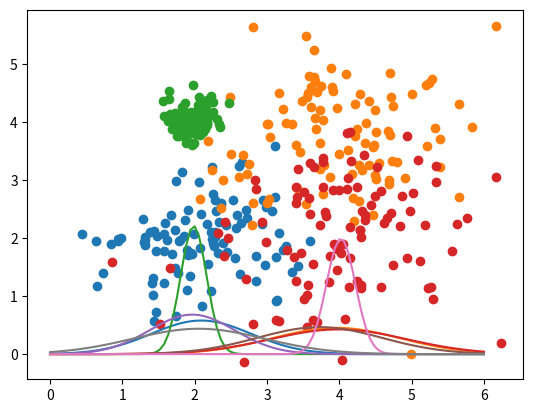

The script that saved this image: (Note: this script raises an exception after producing the figure.)
import numpy as np
from scipy.stats import norm
from scipy.stats import kde
from matplotlib import pyplot as plt
from scipy.interpolate import interp1d


def pdfUnivariada(sigma, media, inputX):
    expoente = - np.square(inputX - media)/(2 * np.square(sigma))
    return np.e ** expoente / (sigma * (np.sqrt(2 * np.pi)))


def calculoVerossimilhanca(sigma1, sigma2, media1, media2, inputX, inputY, coeficienteCorrelacao=0):
    expoente = -(np.square((inputX - media1)/sigma1) + np.square((inputY - media2)/sigma2) - 2*coeficienteCorrelacao *
                 ((inputX - media1)/sigma1)*((inputY - media2)/sigma2))/(2*(1 - np.square(coeficienteCorrelacao)))
    return (np.e**expoente)/(2*np.pi*sigma1*sigma2*np.sqrt(1 - np.square(coeficienteCorrelacao)))


def media(input):
    return sum(input)/len(input)


def desvioPadrao(input):
    med = media(input)
    somatorio = 0
    for i in input:
        somatorio += np.square(i - med)
    return np.sqrt(somatorio/len(input))


origins = [[2, 2], [4, 4], [2, 4], [4, 2]]
numClusters = len(origins)
varAmostra = [0.6, 0.8, 0.2, 1]

# Vetores das posicoes das amostras 1 e 2
X = []
Y = []

for i in range(numClusters):
    tempX = []
    tempY = []
    for j in range(100):
        tempX += [np.random.normal(origins[i][0], varAmostra[i])]
        tempY += [np.random.normal(origins[i][1], varAmostra[i])]
    X += [tempX]
    Y += [tempY]

xAxesBases = []
yAxesBases = []

spaceLimit = np.linspace(0, 6, 100)

for i in X:
    xAxesBases += [np.linspace(min(i), max(i), 100)]
for i in Y:
    yAxesBases += [np.linspace(min(i), max(i), 100)]

mediasX = []
for i in X:
    mediasX += [media(i)]

desviosX = []
for i in X:
    desviosX += [desvioPadrao(i)]

mediasY = []
for i in Y:
    mediasY += [media(i)]

desviosY = []
for i in Y:
    desviosY += [desvioPadrao(i)]


distribuicoesX = []
for i in range(len(X)):
    temp = []
    for j in spaceLimit:
        temp += [pdfUnivariada(desviosX[i], mediasX[i], j)]
    distribuicoesX += [temp]

distribuicoesY = []
for i in range(len(Y)):
    temp = []
    for j in spaceLimit:
        temp += [pdfUnivariada(desviosY[i], mediasY[i], j)]
    distribuicoesY += [temp]

interpolacoesX = []
interpolacoesY = []
for i in range(numClusters):
    interpolacoesX += [interp1d(spaceLimit, distribuicoesX[i], kind=5, fill_value='extrapolate')]
    interpolacoesY += [interp1d(spaceLimit, distribuicoesY[i], kind=5, fill_value='extrapolate')]

plt.scatter(X[0], Y[0])
plt.scatter(X[1], Y[1])
plt.scatter(X[2], Y[2])
plt.scatter(X[3], Y[3])

plt.show()

for i in range(numClusters):
    plt.plot(spaceLimit, interpolacoesX[i](spaceLimit))
plt.show()

for i in range(numClusters):
    plt.plot(spaceLimit, interpolacoesY[i](spaceLimit))
plt.show()

fig = plt.figure()
ax = fig.gca(projection='3d')

xMesh = []
yMesh = []

for i in range(len(xAxesBases)):
    tempX, tempY = np.meshgrid(spaceLimit, spaceLimit)
    xMesh += [tempX]
    yMesh += [tempY]

print(xMesh[0])
print(interpolacoesY[0](yMesh[0]))

# Z = []
# for i in range(numClusters):
#     Z += [interpolacoesX[i](xMesh[i]) * interpolacoesY[i](yMesh[i])]
#     ax.plot_surface(xMesh[i], yMesh[i], Z[i])

# plt.show()

z = interpolacoesX[0](xMesh[0]) * interpolacoesY[0](yMesh[0]) + interpolacoesX[1](xMesh[1]) * interpolacoesY[1](yMesh[1]) + interpolacoesX[2](xMesh[2]) * interpolacoesY[2](yMesh[2]) + interpolacoesX[3](xMesh[3]) * interpolacoesY[3](yMesh[3])
ax.plot_surface(xMesh[0], yMesh[0], z, cmap=plt.cm.Greens_r)
plt.show()




